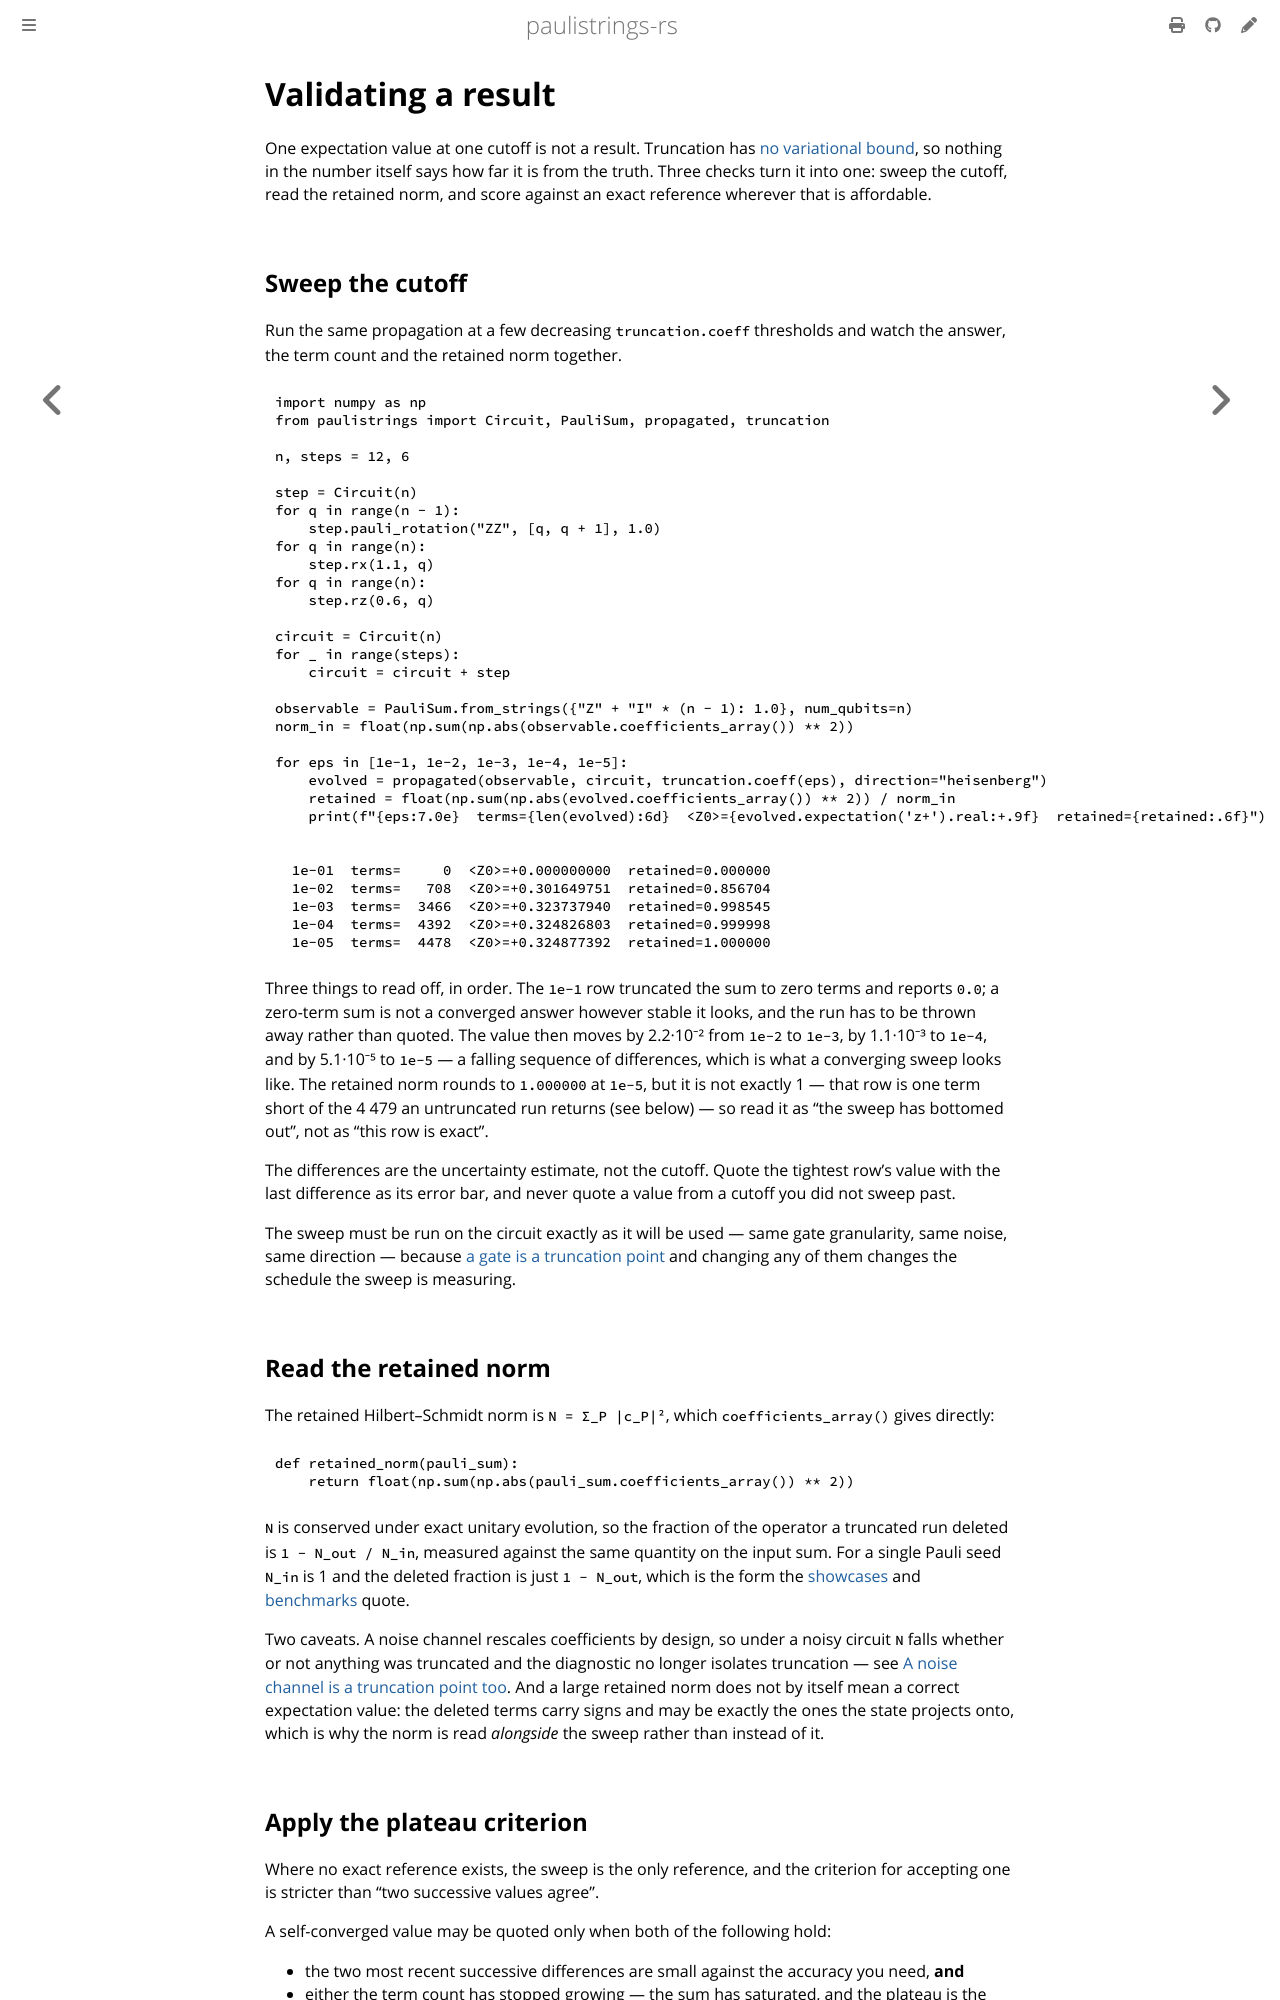

repository: lkdvos/paulistrings-rs · page: manual/propagation/validation.html · generator: mdbook

# Validating a result

One expectation value at one cutoff is not a result.
Truncation has [no variational bound](truncation.md#no-variational-bound), so nothing in the number itself says how far it is from the truth.
Three checks turn it into one: sweep the cutoff, read the retained norm, and score against an exact reference wherever that is affordable.

## Sweep the cutoff

Run the same propagation at a few decreasing `truncation.coeff` thresholds and watch the answer, the term count and the retained norm together.

```python
import numpy as np
from paulistrings import Circuit, PauliSum, propagated, truncation

n, steps = 12, 6

step = Circuit(n)
for q in range(n - 1):
    step.pauli_rotation("ZZ", [q, q + 1], 1.0)
for q in range(n):
    step.rx(1.1, q)
for q in range(n):
    step.rz(0.6, q)

circuit = Circuit(n)
for _ in range(steps):
    circuit = circuit + step

observable = PauliSum.from_strings({"Z" + "I" * (n - 1): 1.0}, num_qubits=n)
norm_in = float(np.sum(np.abs(observable.coefficients_array()) ** 2))

for eps in [1e-1, 1e-2, 1e-3, 1e-4, 1e-5]:
    evolved = propagated(observable, circuit, truncation.coeff(eps), direction="heisenberg")
    retained = float(np.sum(np.abs(evolved.coefficients_array()) ** 2)) / norm_in
    print(f"{eps:7.0e}  terms={len(evolved):6d}  <Z0>={evolved.expectation('z+').real:+.9f}  retained={retained:.6f}")
```

```text
  1e-01  terms=     0  <Z0>=+0.000000000  retained=0.000000
  1e-02  terms=   708  <Z0>=+0.301649751  retained=0.856704
  1e-03  terms=  3466  <Z0>=+0.323737940  retained=0.998545
  1e-04  terms=  4392  <Z0>=+0.324826803  retained=0.999998
  1e-05  terms=  4478  <Z0>=+0.324877392  retained=1.000000
```

Three things to read off, in order.
The `1e-1` row truncated the sum to zero terms and reports `0.0`; a zero-term sum is not a converged answer however stable it looks, and the run has to be thrown away rather than quoted.
The value then moves by 2.2·10⁻² from `1e-2` to `1e-3`, by 1.1·10⁻³ to `1e-4`, and by 5.1·10⁻⁵ to `1e-5` — a falling sequence of differences, which is what a converging sweep looks like.
The retained norm rounds to `1.000000` at `1e-5`, but it is not exactly 1 — that row is one term short of the 4 479 an untruncated run returns (see below) — so read it as "the sweep has bottomed out", not as "this row is exact".

The differences are the uncertainty estimate, not the cutoff.
Quote the tightest row's value with the last difference as its error bar, and never quote a value from a cutoff you did not sweep past.

The sweep must be run on the circuit exactly as it will be used — same gate granularity, same noise, same direction — because [a gate is a truncation point](truncation.md#a-gate-is-a-truncation-point) and changing any of them changes the schedule the sweep is measuring.

## Read the retained norm

The retained Hilbert–Schmidt norm is `N = Σ_P |c_P|²`, which `coefficients_array()` gives directly:

```python
def retained_norm(pauli_sum):
    return float(np.sum(np.abs(pauli_sum.coefficients_array()) ** 2))
```

`N` is conserved under exact unitary evolution, so the fraction of the operator a truncated run deleted is `1 − N_out / N_in`, measured against the same quantity on the input sum.
For a single Pauli seed `N_in` is 1 and the deleted fraction is just `1 − N_out`, which is the form the [showcases](../../examples/showcases/index.md) and [benchmarks](../../examples/benchmarks/index.md) quote.

Two caveats.
A noise channel rescales coefficients by design, so under a noisy circuit `N` falls whether or not anything was truncated and the diagnostic no longer isolates truncation — see [A noise channel is a truncation point too](truncation.md#a-noise-channel-is-a-truncation-point-too).
And a large retained norm does not by itself mean a correct expectation value: the deleted terms carry signs and may be exactly the ones the state projects onto, which is why the norm is read *alongside* the sweep rather than instead of it.
